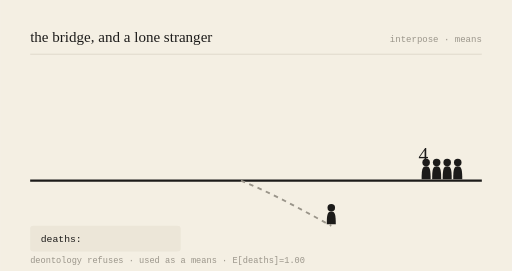
t = 0.00 s
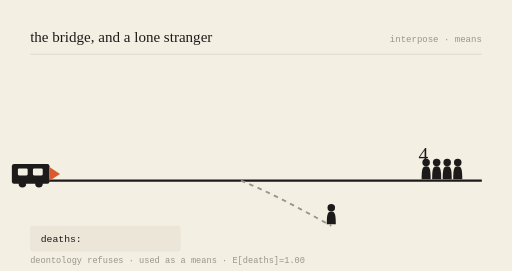
t = 0.78 s
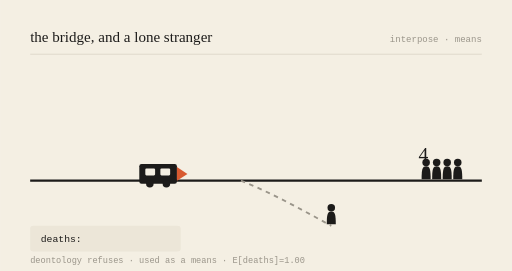
t = 2.16 s
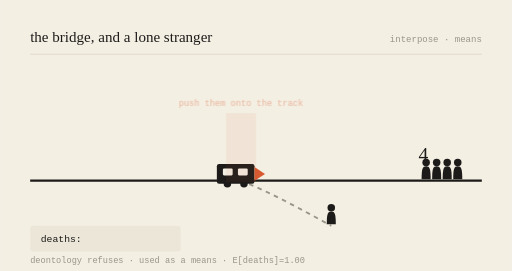
t = 3.00 s
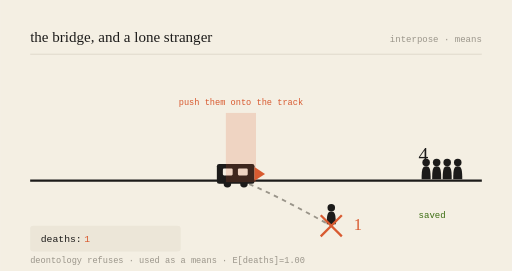
t = 3.99 s
t = 5.00 s: frame unchanged from t = 3.99 s, image omitted

The animated SVG that drew these frames (rendered in a browser with its animation timeline set to each time). Animation: 6 SMIL elements (animate=5,animateTransform=1); one cycle of 6.00 s, repeats indefinitely.

<svg viewBox="0 0 680 360" xmlns="http://www.w3.org/2000/svg" role="img" aria-labelledby="t-gen-20260922">
<title id="t-gen-20260922">the bridge, and a lone stranger — animated</title>
<rect width="680" height="360" fill="#F4EFE3"/>
<text x="40" y="56" font-family="var(--font-serif), Georgia, serif" font-size="20" fill="#1c1b1a">the bridge, and a lone stranger</text>
<text x="640" y="56" text-anchor="end" font-family="monospace" font-size="12" fill="#9a958a">interpose · means</text>
<line x1="40" y1="72" x2="640" y2="72" stroke="#d8d2c4" stroke-width="1"/>

<line x1="40" y1="240" x2="640" y2="240" stroke="#1c1b1a" stroke-width="3"/>
<path d="M320,240 C 360,256 400,278 440,300" stroke="#9a958a" stroke-width="2.5" fill="none" stroke-dasharray="6 6"/>

<g transform="translate(566,240) scale(1)" fill="#1c1b1a"><circle cx="0" cy="-24" r="5"/><path d="M0,-19 C-5,-19 -6,-15 -6,-2 L6,-2 C6,-15 5,-19 0,-19 Z"/></g><g transform="translate(580,240) scale(1)" fill="#1c1b1a"><circle cx="0" cy="-24" r="5"/><path d="M0,-19 C-5,-19 -6,-15 -6,-2 L6,-2 C6,-15 5,-19 0,-19 Z"/></g><g transform="translate(594,240) scale(1)" fill="#1c1b1a"><circle cx="0" cy="-24" r="5"/><path d="M0,-19 C-5,-19 -6,-15 -6,-2 L6,-2 C6,-15 5,-19 0,-19 Z"/></g><g transform="translate(608,240) scale(1)" fill="#1c1b1a"><circle cx="0" cy="-24" r="5"/><path d="M0,-19 C-5,-19 -6,-15 -6,-2 L6,-2 C6,-15 5,-19 0,-19 Z"/></g>
<text x="556" y="214" font-family="var(--font-serif), Georgia, serif" font-size="26" fill="#1c1b1a">4</text>
<g opacity="0"><text x="556" y="290" font-family="monospace" font-size="12" fill="#3B6D11">saved</text><animate attributeName="opacity" values="0;0;1;1;0" keyTimes="0;0.52;0.57;0.92;1" dur="6s" repeatCount="indefinite"/></g>

<g transform="translate(440,300) scale(1)" fill="#1c1b1a"><circle cx="0" cy="-24" r="5"/><path d="M0,-19 C-5,-19 -6,-15 -6,-2 L6,-2 C6,-15 5,-19 0,-19 Z"/></g>
<g opacity="0"><line x1="426" y1="286" x2="454" y2="314" stroke="#D85A30" stroke-width="3"/><line x1="454" y1="286" x2="426" y2="314" stroke="#D85A30" stroke-width="3"/><animate attributeName="opacity" values="0;0;1;1;0" keyTimes="0;0.5;0.55;0.95;1" dur="6s" repeatCount="indefinite"/></g>
<text x="470" y="306" font-family="var(--font-serif), Georgia, serif" font-size="22" fill="#D85A30" opacity="0">1<animate attributeName="opacity" values="0;0;1;1;0" keyTimes="0;0.52;0.57;0.95;1" dur="6s" repeatCount="indefinite"/></text>

<g><animateTransform attributeName="transform" type="translate" values="-150,0;218,0;218,0;218,0;-150,0" keyTimes="0;0.5;0.55;0.9;1" dur="6s" repeatCount="indefinite"/>
<rect x="70" y="218" width="50" height="26" rx="3" fill="#1c1b1a"/>
<rect x="78" y="224" width="13" height="9" rx="1.5" fill="#F4EFE3"/>
<rect x="98" y="224" width="13" height="9" rx="1.5" fill="#F4EFE3"/>
<circle cx="84" cy="244" r="5" fill="#1c1b1a"/><circle cx="106" cy="244" r="5" fill="#1c1b1a"/>
<path d="M120,222 L134,231 L120,240 Z" fill="#D85A30"/></g>

<g opacity="0"><rect x="300" y="150" width="40" height="92" fill="#D85A30" opacity="0.18"/><text x="320" y="140" text-anchor="middle" font-family="monospace" font-size="11.5" fill="#D85A30">push them onto the track</text><animate attributeName="opacity" values="0;0;1;1;0" keyTimes="0;0.48;0.53;0.9;1" dur="6s" repeatCount="indefinite"/></g>

<rect x="40" y="300" width="200" height="34" rx="4" fill="#ece6d8"/>
<text x="54" y="322" font-family="monospace" font-size="13" fill="#1c1b1a">deaths: </text>
<text x="112" y="322" font-family="monospace" font-size="13" fill="#D85A30" opacity="0">1<animate attributeName="opacity" values="0;0;1;1;0" keyTimes="0;0.52;0.57;0.95;1" dur="6s" repeatCount="indefinite"/></text>
<text x="40" y="350" font-family="monospace" font-size="11.5" fill="#9a958a">deontology refuses · used as a means · E[deaths]=1.00</text>
</svg>
